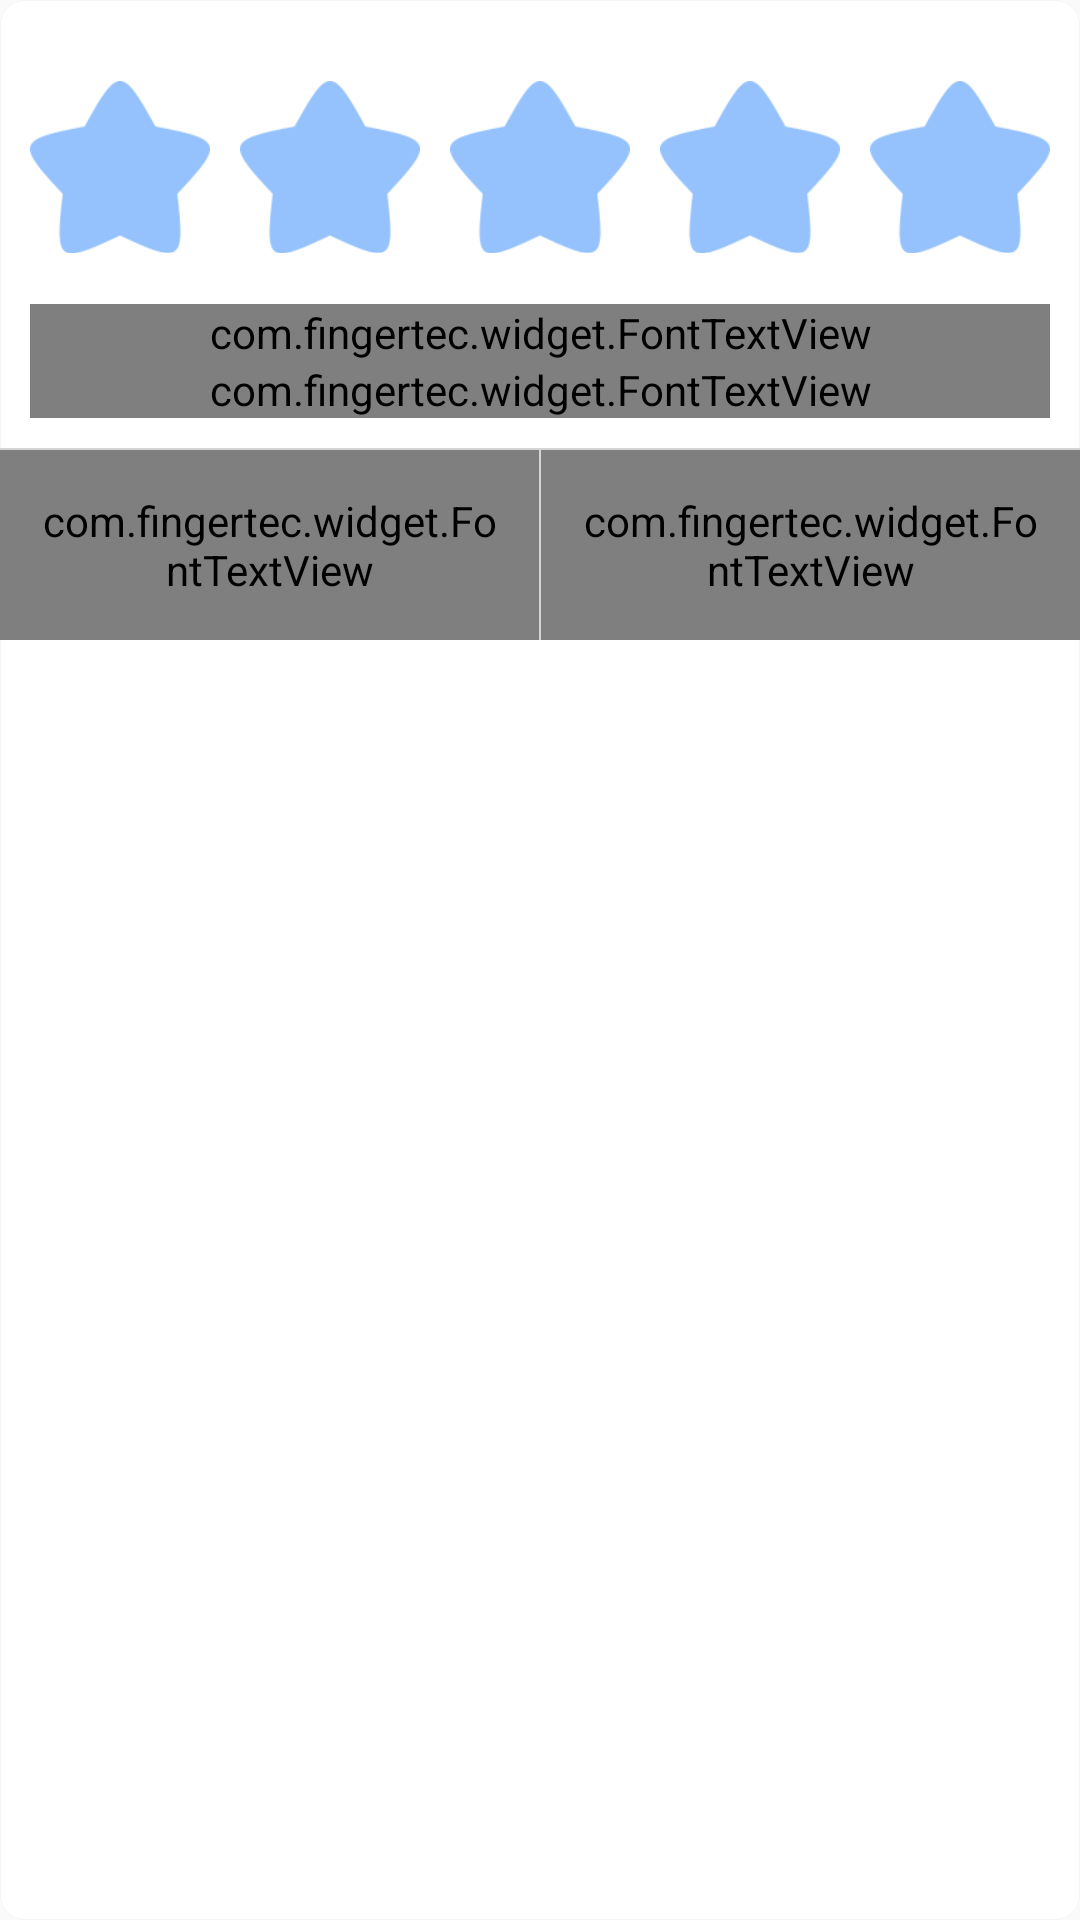

Reconstruct the res/layout file that produces this screen, plus the resources it refers to.
<!-- AndroidManifest.xml: application theme AppTheme -->
<!-- res/layout/dialog_finish_task.xml -->
<?xml version="1.0" encoding="utf-8"?>
<LinearLayout xmlns:android="http://schemas.android.com/apk/res/android"
    android:layout_width="match_parent"
    android:layout_height="wrap_content"
    android:layout_margin="10dp"
    android:background="@drawable/dialog_corner_bg"
    android:orientation="vertical">

    <LinearLayout
        android:layout_width="match_parent"
        android:layout_height="wrap_content"
        android:orientation="vertical"
        android:padding="10dp">

        <LinearLayout
            android:layout_width="match_parent"
            android:layout_height="wrap_content"
            android:orientation="horizontal">

            <ImageView
                android:layout_width="0dp"
                android:layout_height="wrap_content"
                android:layout_marginRight="10dp"
                android:layout_weight="1.0"
                android:scaleType="centerInside"
                android:src="@mipmap/star" />

            <ImageView
                android:layout_width="0dp"
                android:layout_height="wrap_content"
                android:layout_marginRight="10dp"
                android:layout_weight="1.0"
                android:scaleType="centerInside"
                android:src="@mipmap/star" />

            <ImageView
                android:layout_width="0dp"
                android:layout_height="wrap_content"
                android:layout_marginRight="10dp"
                android:layout_weight="1.0"
                android:scaleType="centerInside"
                android:src="@mipmap/star" />

            <ImageView
                android:layout_width="0dp"
                android:layout_height="wrap_content"
                android:layout_marginRight="10dp"
                android:layout_weight="1.0"
                android:scaleType="centerInside"
                android:src="@mipmap/star" />

            <ImageView
                android:layout_width="0dp"
                android:layout_height="wrap_content"
                android:layout_weight="1.0"
                android:scaleType="centerInside"
                android:src="@mipmap/star" />

        </LinearLayout>

        <com.fingertec.widget.FontTextView
            android:layout_width="match_parent"
            android:layout_height="wrap_content"
            android:gravity="center"
            android:text="恭喜你，当前任务已完成"
            android:textColor="@color/toolbar_text_color"
            android:textSize="@dimen/sp_16" />

        <com.fingertec.widget.FontTextView
            android:layout_width="match_parent"
            android:layout_height="wrap_content"
            android:gravity="center"
            android:text="请选择下面的操作"
            android:textColor="@color/toolbar_text_color"
            android:textSize="@dimen/sp_16" />

    </LinearLayout>

    <View
        android:layout_width="match_parent"
        android:layout_height="0.5dp"
        android:background="@color/grey_divider" />

    <LinearLayout style="@style/liner_padding_h">

        <com.fingertec.widget.FontTextView
            android:id="@+id/dialog_tv_ok"
            android:layout_width="0dp"
            android:layout_height="wrap_content"
            android:layout_weight="1.0"
            android:gravity="center"
            android:padding="14dp"
            android:text="确定"
            android:textSize="@dimen/sp_16" />

        <View
            android:layout_width="0.5dp"
            android:layout_height="match_parent"
            android:background="@color/grey_divider" />

        <com.fingertec.widget.FontTextView
            android:id="@+id/dialog_tv_back"
            android:layout_width="0dp"
            android:layout_height="wrap_content"
            android:layout_weight="1.0"
            android:gravity="center"
            android:padding="14dp"
            android:text="回到首页"
            android:textSize="@dimen/sp_16" />

    </LinearLayout>
</LinearLayout>
<!-- resources referenced by this layout -->
<resources>
  <color name="grey_divider">#d5d5d5</color>
  <color name="toolbar_text_color">#333333</color>
  <!-- drawable dialog_corner_bg (drawable) -->
  <?xml version="1.0" encoding="utf-8"?>
  <shape xmlns:android="http://schemas.android.com/apk/res/android"
      android:shape="rectangle" >
  
      <solid android:color="@color/white" />
  
      <stroke
          android:width="1px"
          android:color="@color/talk_bg" />
  
      <corners
          android:radius="8dp" />
  
  </shape>
  <!-- mipmap star: png bitmap (mipmap-hdpi, 2531 bytes) -->
  <style name="liner_padding_h">
          <item name="android:layout_width">match_parent</item>
          <item name="android:layout_height">wrap_content</item>
          <item name="android:orientation">horizontal</item>
          <item name="android:gravity">center_vertical</item>
      </style>
  <style name="AppTheme" parent="Theme.AppCompat.Light.DarkActionBar">
          
          <item name="colorPrimary">@color/white</item>
          <item name="colorPrimaryDark">@color/colorPrimaryDark</item>
          <item name="colorAccent">@color/colorAccent</item>
      </style>
  <color name="white">#FFFFFF</color>
  <color name="talk_bg">#f5f5f5</color>
  <color name="colorPrimaryDark">#303F9F</color>
  <color name="colorAccent">#FF4081</color>
</resources>
